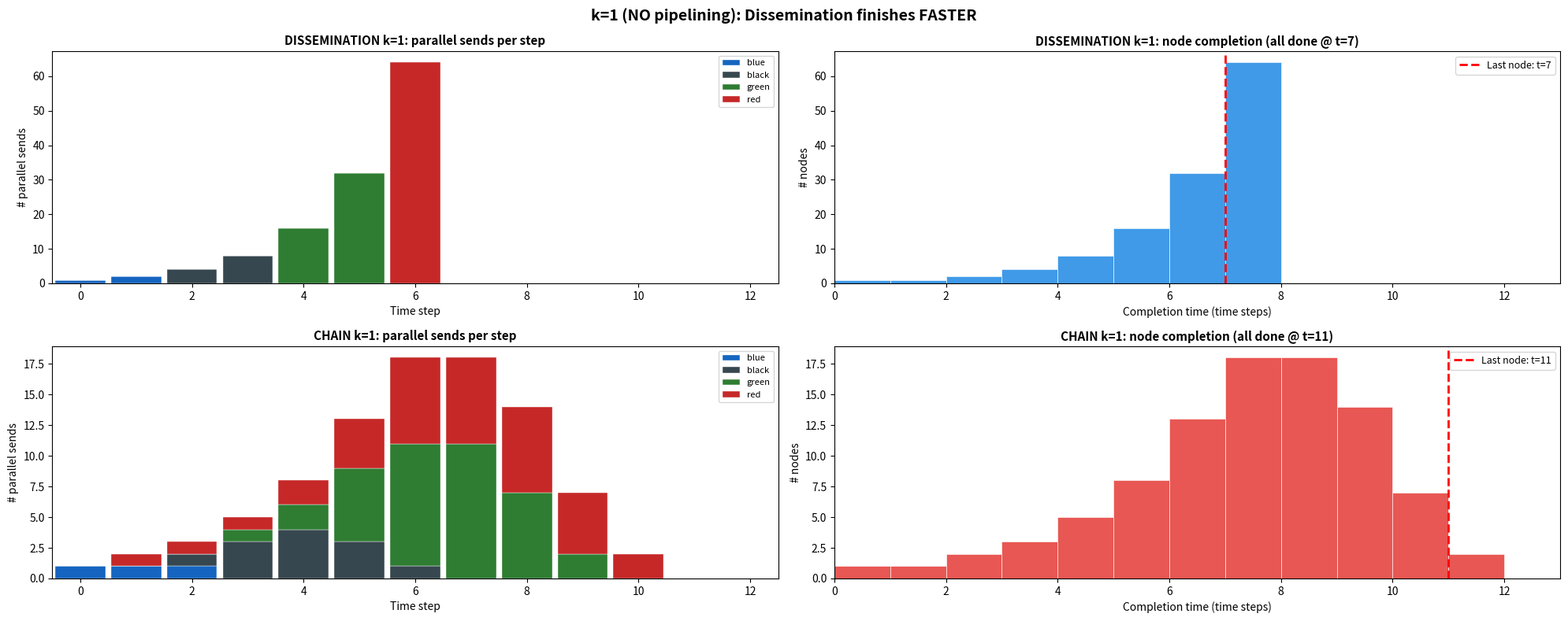
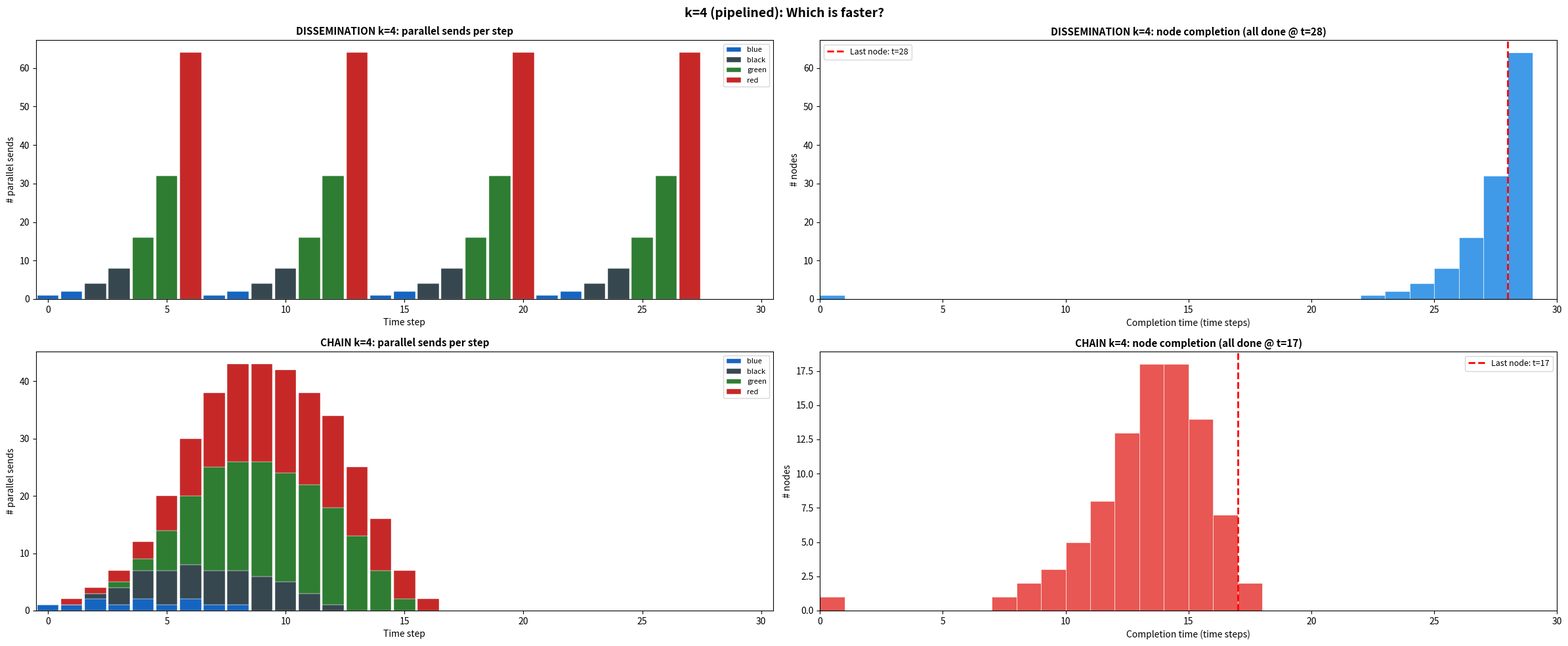
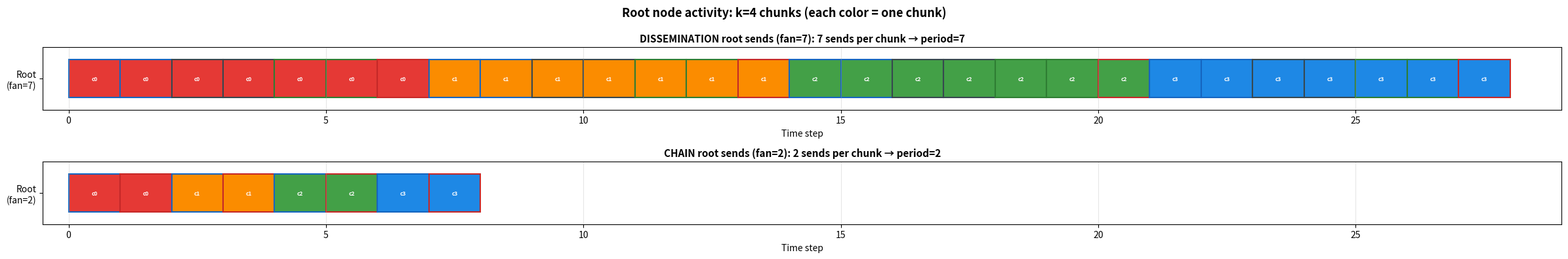
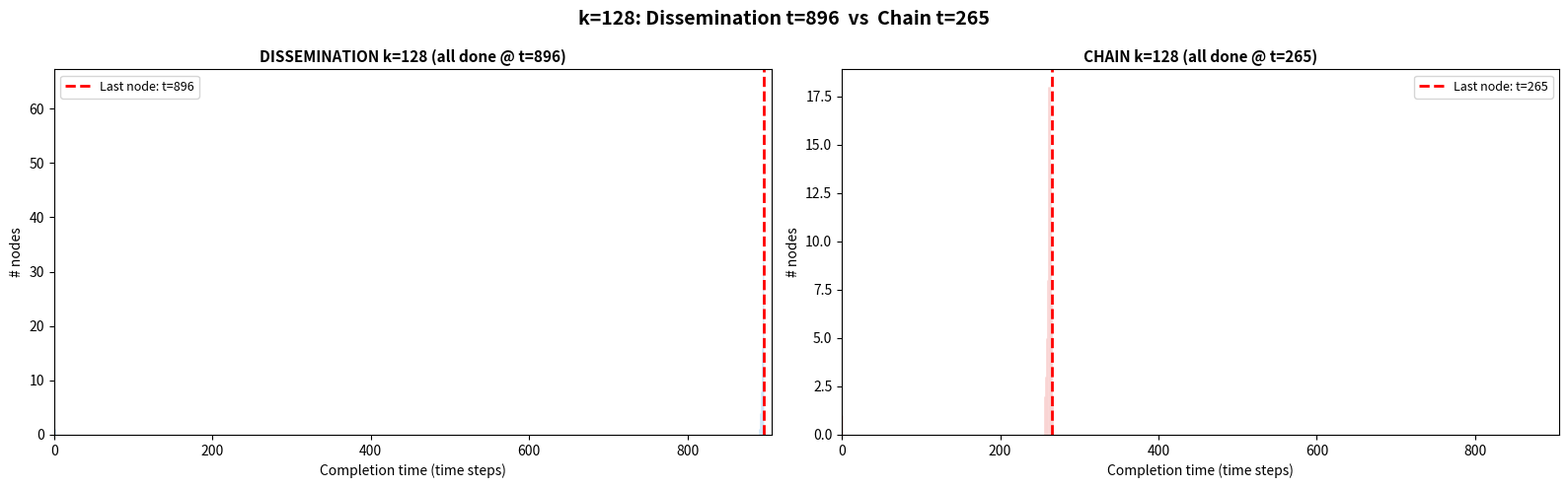

Recreate these plots in Python, in order.
#!/usr/bin/env python3
"""Step-by-step pipelined broadcast timeline: chain vs dissemination.

Model: sequential sends. Each node sends to ONE child per time step.
A node can receive from parent while sending to a child.
"""

import matplotlib
matplotlib.use('Agg')
import matplotlib.pyplot as plt
import matplotlib.patches as mpatches
import numpy as np
from collections import deque

N = 128

def dfly_group(v): return v // 32
def dfly_chassis(v): return (v % 32) // 8
def dfly_router(v): return (v % 8) // 2
def L(v):
    return f"{dfly_group(v)}{dfly_chassis(v)}{dfly_router(v)}{v%2}"

def edge_type(a, b):
    if dfly_group(a) != dfly_group(b): return 'blue'
    if dfly_chassis(a) != dfly_chassis(b): return 'black'
    if dfly_router(a) != dfly_router(b): return 'green'
    return 'red'

def latency(a, b):
    ag, ac, ar = dfly_group(a), dfly_chassis(a), dfly_router(a)
    bg, bc, br = dfly_group(b), dfly_chassis(b), dfly_router(b)
    lat = 200
    if ag != bg:
        lat += 400
        if ar != 0: lat += 100
        if ac != 0: lat += 200
        if bc != 0: lat += 200
        if br != 0: lat += 100
    elif ac != bc:
        if ar != 0: lat += 100
        lat += 200
        if br != 0: lat += 100
    elif ar != br:
        lat += 100
    return lat


# ── Tree builders ──

def build_chain_tree(root=0):
    """Chain split at every hierarchy level (current best, fanout=2)."""
    tree = [-1] * N
    queue = deque()
    queue.append((root, [i for i in range(N) if i != root]))
    while queue:
        par, nodes = queue.popleft()
        if not nodes: continue
        if len(nodes) == 1:
            tree[nodes[0]] = par
            continue
        pg, pc, pr = dfly_group(par), dfly_chassis(par), dfly_router(par)
        groups = set(dfly_group(v) for v in nodes)
        chassis_set = set(dfly_chassis(v) for v in nodes if dfly_group(v) == pg)
        router_set = set(dfly_router(v) for v in nodes
                         if dfly_group(v) == pg and dfly_chassis(v) == pc)
        left, right = [], []
        if len(groups) > 1 and pg in groups:
            for v in nodes:
                (left if dfly_group(v) == pg else right).append(v)
        elif len(chassis_set) > 1 and pc in chassis_set:
            for v in nodes:
                (left if dfly_chassis(v) == pc else right).append(v)
        elif len(router_set) > 1 and pr in router_set:
            for v in nodes:
                (left if dfly_router(v) == pr else right).append(v)
        else:
            left.append(nodes[0])
            if len(nodes) > 1: right.append(nodes[1])

        def pick_rep(arr):
            if not arr: return None, arr
            i = min(range(len(arr)), key=lambda i: latency(par, arr[i]))
            return arr[i], arr[:i] + arr[i+1:]

        lr, lrest = pick_rep(left)
        if lr is not None:
            tree[lr] = par
            if lrest: queue.append((lr, lrest))
        rr, rrest = pick_rep(right)
        if rr is not None:
            tree[rr] = par
            if rrest: queue.append((rr, rrest))
    return tree


def build_dissemination_tree(root=0):
    """Strict hierarchical binary dissemination (depth=7, fanout=7 at root)."""
    tree = [-1] * N
    # Group level: binary dissemination among 4 groups
    tree[32] = 0;  tree[64] = 0;  tree[96] = 32
    # Chassis level per group
    for g in range(4):
        b = g * 32
        tree[b+8] = b;  tree[b+16] = b;  tree[b+24] = b+8
    # Router level per chassis
    for g in range(4):
        for c in range(4):
            b = g*32 + c*8
            tree[b+2] = b;  tree[b+4] = b;  tree[b+6] = b+2
    # Sibling
    for g in range(4):
        for c in range(4):
            for r in range(4):
                b = g*32 + c*8 + r*2
                tree[b+1] = b
    return tree


# ── Simulation ──

def simulate(tree, root, k):
    """Simulate pipelined bcast with sequential sends to ordered children.

    Returns:
      recv[node][chunk] = time when node has that chunk
      sends = list of (time, sender, receiver, chunk)
    """
    children = {i: [] for i in range(N)}
    for i in range(N):
        if tree[i] >= 0:
            children[tree[i]].append(i)

    # Order children: blue > black > green > red  (groups first)
    def prio(par, ch):
        if dfly_group(par) != dfly_group(ch): return 0
        if dfly_chassis(par) != dfly_chassis(ch): return 1
        if dfly_router(par) != dfly_router(ch): return 2
        return 3
    for v in children:
        children[v].sort(key=lambda c: prio(v, c))

    recv = [[0]*k if i == root else [None]*k for i in range(N)]
    sends = []

    # BFS order from root
    order = [root]
    q = deque([root]); vis = {root}
    while q:
        v = q.popleft()
        for c in children[v]:
            if c not in vis:
                vis.add(c); q.append(c); order.append(c)

    for v in order:
        ch = children[v]
        f = len(ch)
        if f == 0: continue
        prev_end = 0
        for j in range(k):
            start = max(recv[v][j], prev_end)
            for i, c in enumerate(ch):
                t = start + i
                recv[c][j] = t + 1
                sends.append((t, v, c, j))
            prev_end = start + f

    return recv, sends, children


# ── Print timeline ──

ETYPE_SYMBOL = {'blue': '⬤', 'black': '◼', 'green': '◆', 'red': '●'}

def print_timeline(sends, recv, k, title, max_t=None):
    completion = max(recv[i][k-1] for i in range(N) if recv[i][k-1] is not None)
    if max_t is None:
        max_t = completion

    print(f"\n{'='*78}")
    print(f"  {title}")
    print(f"  All {N} nodes have all {k} chunks at t = {completion}")
    print(f"{'='*78}")

    by_time = {}
    for t, s, r, j in sends:
        by_time.setdefault(t, []).append((s, r, j))

    for t in range(max_t + 1):
        items = by_time.get(t, [])
        root_send = [(s,r,j) for s,r,j in items if s == 0]
        blues  = [(s,r,j) for s,r,j in items if edge_type(s,r) == 'blue']
        blacks = [(s,r,j) for s,r,j in items if edge_type(s,r) == 'black']
        greens = [(s,r,j) for s,r,j in items if edge_type(s,r) == 'green']
        reds   = [(s,r,j) for s,r,j in items if edge_type(s,r) == 'red']

        root_str = ""
        if root_send:
            rs = root_send[0]
            et = edge_type(0, rs[1])
            root_str = f" ROOT→{L(rs[1])}[c{rs[2]},{et}]"

        parts = []
        if blues:  parts.append(f"{len(blues)} blue")
        if blacks: parts.append(f"{len(blacks)} blk")
        if greens: parts.append(f"{len(greens)} grn")
        if reds:   parts.append(f"{len(reds)} red")
        count_str = ", ".join(parts) if parts else "—"

        # Show a few interesting non-root sends
        others = [(s,r,j) for s,r,j in items if s != 0]
        other_str = ""
        if others:
            shown = others[:3]
            descs = [f"{L(s)}→{L(r)}[c{j}]" for s,r,j in shown]
            extra = f" +{len(others)-3}" if len(others) > 3 else ""
            other_str = "  " + ", ".join(descs) + extra

        print(f"  t={t:3d}: [{count_str:>20s}] total={len(items):3d}{root_str}{other_str}")

    print(f"\n  >>> Broadcast complete at t = {completion}")


# ── Plot ──

ECOLORS = {'blue': '#1565C0', 'black': '#37474F', 'green': '#2E7D32', 'red': '#C62828'}
CHUNK_COLORS = ['#E53935', '#FB8C00', '#43A047', '#1E88E5', '#8E24AA', '#00ACC1',
                '#FFB300', '#6D4C41']

def plot_root_gantt(ax, sends, k, fanout, title):
    """Gantt chart of root's sends: each bar is one send, colored by chunk."""
    root_sends = sorted([(t, r, j) for t, s, r, j in sends if s == 0])
    for t, r, j in root_sends:
        color = CHUNK_COLORS[j % len(CHUNK_COLORS)]
        et = edge_type(0, r)
        ec = ECOLORS[et]
        ax.barh(0, 1, left=t, height=0.6, color=color, edgecolor=ec, linewidth=1.5)
        ax.text(t + 0.5, 0, f"c{j}", ha='center', va='center', fontsize=6,
                fontweight='bold', color='white')

    ax.set_yticks([0])
    ax.set_yticklabels([f'Root\n(fan={fanout})'])
    ax.set_xlabel('Time step')
    ax.set_title(title, fontsize=11, fontweight='bold')
    ax.set_xlim(-0.5, max(t for t,_,_ in root_sends) + 2)
    ax.set_ylim(-0.5, 0.5)
    ax.grid(axis='x', alpha=0.3)


def plot_completion_hist(ax, recv, k, title, color, max_x=None):
    """Histogram of when each node finishes (has all k chunks)."""
    completions = [recv[i][k-1] for i in range(N) if recv[i][k-1] is not None]
    bins = range(min(completions), max(completions) + 2)
    ax.hist(completions, bins=bins, color=color, edgecolor='white', linewidth=0.5, alpha=0.85)
    ax.axvline(max(completions), color='red', linestyle='--', linewidth=2,
               label=f'Last node: t={max(completions)}')
    ax.set_xlabel('Completion time (time steps)')
    ax.set_ylabel('# nodes')
    ax.set_title(title, fontsize=11, fontweight='bold')
    ax.legend(fontsize=9)
    if max_x: ax.set_xlim(0, max_x)


def plot_parallel_sends(ax, sends, k, title, max_t=None):
    """Stacked bar: # sends per time step, by link type."""
    if max_t is None:
        max_t = max(t for t,_,_,_ in sends)

    by_time = {et: [0]*(max_t+1) for et in ['blue','black','green','red']}
    for t, s, r, j in sends:
        if t <= max_t:
            by_time[edge_type(s, r)][t] += 1

    x = np.arange(max_t + 1)
    bottom = np.zeros(max_t + 1)
    for et in ['blue', 'black', 'green', 'red']:
        vals = np.array(by_time[et])
        ax.bar(x, vals, bottom=bottom, color=ECOLORS[et], width=0.9,
               label=et, edgecolor='white', linewidth=0.3)
        bottom += vals

    ax.set_xlabel('Time step')
    ax.set_ylabel('# parallel sends')
    ax.set_title(title, fontsize=11, fontweight='bold')
    ax.legend(fontsize=8, loc='upper right')
    ax.set_xlim(-0.5, max_t + 0.5)


# ══════════════════════════════════════════════════════════════
#  Main
# ══════════════════════════════════════════════════════════════

root = 0
chain = build_chain_tree(root)
dissem = build_dissemination_tree(root)

# Fanout stats
def max_fanout(tree):
    f = [0]*N
    for i in range(N):
        if tree[i] >= 0: f[tree[i]] += 1
    return max(f)

fan_c = max_fanout(chain)
fan_d = max_fanout(dissem)

for k_val in [1, 4]:
    recv_c, sends_c, _ = simulate(chain, root, k_val)
    recv_d, sends_d, _ = simulate(dissem, root, k_val)
    max_show = 35 if k_val <= 4 else 50
    print_timeline(sends_d, recv_d, k_val,
                   f"DISSEMINATION  k={k_val}  (depth=7, max_fanout={fan_d})", max_show)
    print_timeline(sends_c, recv_c, k_val,
                   f"CHAIN          k={k_val}  (depth=10, max_fanout={fan_c})", max_show)

# ── k=1 comparison plot ──
recv_c1, sends_c1, _ = simulate(chain, root, 1)
recv_d1, sends_d1, _ = simulate(dissem, root, 1)

fig, axes = plt.subplots(2, 2, figsize=(20, 8))

plot_parallel_sends(axes[0,0], sends_d1, 1,
    f'DISSEMINATION k=1: parallel sends per step', max_t=12)
plot_parallel_sends(axes[1,0], sends_c1, 1,
    f'CHAIN k=1: parallel sends per step', max_t=12)

comp_d1 = max(r for i in range(N) for r in [recv_d1[i][0]] if r is not None)
comp_c1 = max(r for i in range(N) for r in [recv_c1[i][0]] if r is not None)
max_x = max(comp_d1, comp_c1) + 2
plot_completion_hist(axes[0,1], recv_d1, 1,
    f'DISSEMINATION k=1: node completion (all done @ t={comp_d1})', '#1E88E5', max_x)
plot_completion_hist(axes[1,1], recv_c1, 1,
    f'CHAIN k=1: node completion (all done @ t={comp_c1})', '#E53935', max_x)

fig.suptitle('k=1 (NO pipelining): Dissemination finishes FASTER',
             fontsize=14, fontweight='bold')
fig.tight_layout()
fig.savefig('timeline_k1.png', dpi=150, bbox_inches='tight')
plt.close()
print("\nSaved timeline_k1.png")

# ── k=4 comparison plot ──
recv_c4, sends_c4, _ = simulate(chain, root, 4)
recv_d4, sends_d4, _ = simulate(dissem, root, 4)

fig2, axes2 = plt.subplots(2, 2, figsize=(24, 10))

comp_d4 = max(r for i in range(N) for r in [recv_d4[i][3]] if r is not None)
comp_c4 = max(r for i in range(N) for r in [recv_c4[i][3]] if r is not None)
max_t_show = max(comp_d4, comp_c4) + 2

plot_parallel_sends(axes2[0,0], sends_d4, 4,
    f'DISSEMINATION k=4: parallel sends per step', max_t=max_t_show)
plot_parallel_sends(axes2[1,0], sends_c4, 4,
    f'CHAIN k=4: parallel sends per step', max_t=max_t_show)

max_x4 = max(comp_d4, comp_c4) + 2
plot_completion_hist(axes2[0,1], recv_d4, 4,
    f'DISSEMINATION k=4: node completion (all done @ t={comp_d4})', '#1E88E5', max_x4)
plot_completion_hist(axes2[1,1], recv_c4, 4,
    f'CHAIN k=4: node completion (all done @ t={comp_c4})', '#E53935', max_x4)

fig2.suptitle('k=4 (pipelined): Which is faster?',
              fontsize=14, fontweight='bold')
fig2.tight_layout()
fig2.savefig('timeline_k4.png', dpi=150, bbox_inches='tight')
plt.close()
print("Saved timeline_k4.png")

# ── Root Gantt comparison for k=4 ──
fig3, (ax_d, ax_c) = plt.subplots(2, 1, figsize=(24, 4))
plot_root_gantt(ax_d, sends_d4, 4, fan_d,
    f'DISSEMINATION root sends (fan={fan_d}): 7 sends per chunk → period=7')
plot_root_gantt(ax_c, sends_c4, 4, fan_c,
    f'CHAIN root sends (fan={fan_c}): 2 sends per chunk → period=2')
# Sync x-axis
xmax = max(ax_d.get_xlim()[1], ax_c.get_xlim()[1])
ax_d.set_xlim(-0.5, xmax); ax_c.set_xlim(-0.5, xmax)
fig3.suptitle("Root node activity: k=4 chunks (each color = one chunk)",
              fontsize=13, fontweight='bold')
fig3.tight_layout()
fig3.savefig('timeline_root_gantt.png', dpi=150, bbox_inches='tight')
plt.close()
print("Saved timeline_root_gantt.png")

# ── k=128 (realistic) completion times ──
recv_c128, sends_c128, _ = simulate(chain, root, 128)
recv_d128, sends_d128, _ = simulate(dissem, root, 128)
comp_c128 = max(r for i in range(N) for r in [recv_c128[i][127]] if r is not None)
comp_d128 = max(r for i in range(N) for r in [recv_d128[i][127]] if r is not None)

fig4, (ax1, ax2) = plt.subplots(1, 2, figsize=(16, 5))
max_x128 = max(comp_c128, comp_d128) + 10
plot_completion_hist(ax1, recv_d128, 128,
    f'DISSEMINATION k=128 (all done @ t={comp_d128})', '#1E88E5', max_x128)
plot_completion_hist(ax2, recv_c128, 128,
    f'CHAIN k=128 (all done @ t={comp_c128})', '#E53935', max_x128)
fig4.suptitle(f'k=128: Dissemination t={comp_d128}  vs  Chain t={comp_c128}',
              fontsize=14, fontweight='bold')
fig4.tight_layout()
fig4.savefig('timeline_k128.png', dpi=150, bbox_inches='tight')
plt.close()
print("Saved timeline_k128.png")

print(f"\n{'='*60}")
print(f"  SUMMARY")
print(f"{'='*60}")
print(f"  k=1:   Dissem t={comp_d1:4d}   Chain t={comp_c1:4d}   winner: {'DISSEM' if comp_d1 < comp_c1 else 'CHAIN'}")
print(f"  k=4:   Dissem t={comp_d4:4d}   Chain t={comp_c4:4d}   winner: {'DISSEM' if comp_d4 < comp_c4 else 'CHAIN'}")
print(f"  k=128: Dissem t={comp_d128:4d}   Chain t={comp_c128:4d}   winner: {'DISSEM' if comp_d128 < comp_c128 else 'CHAIN'}")
